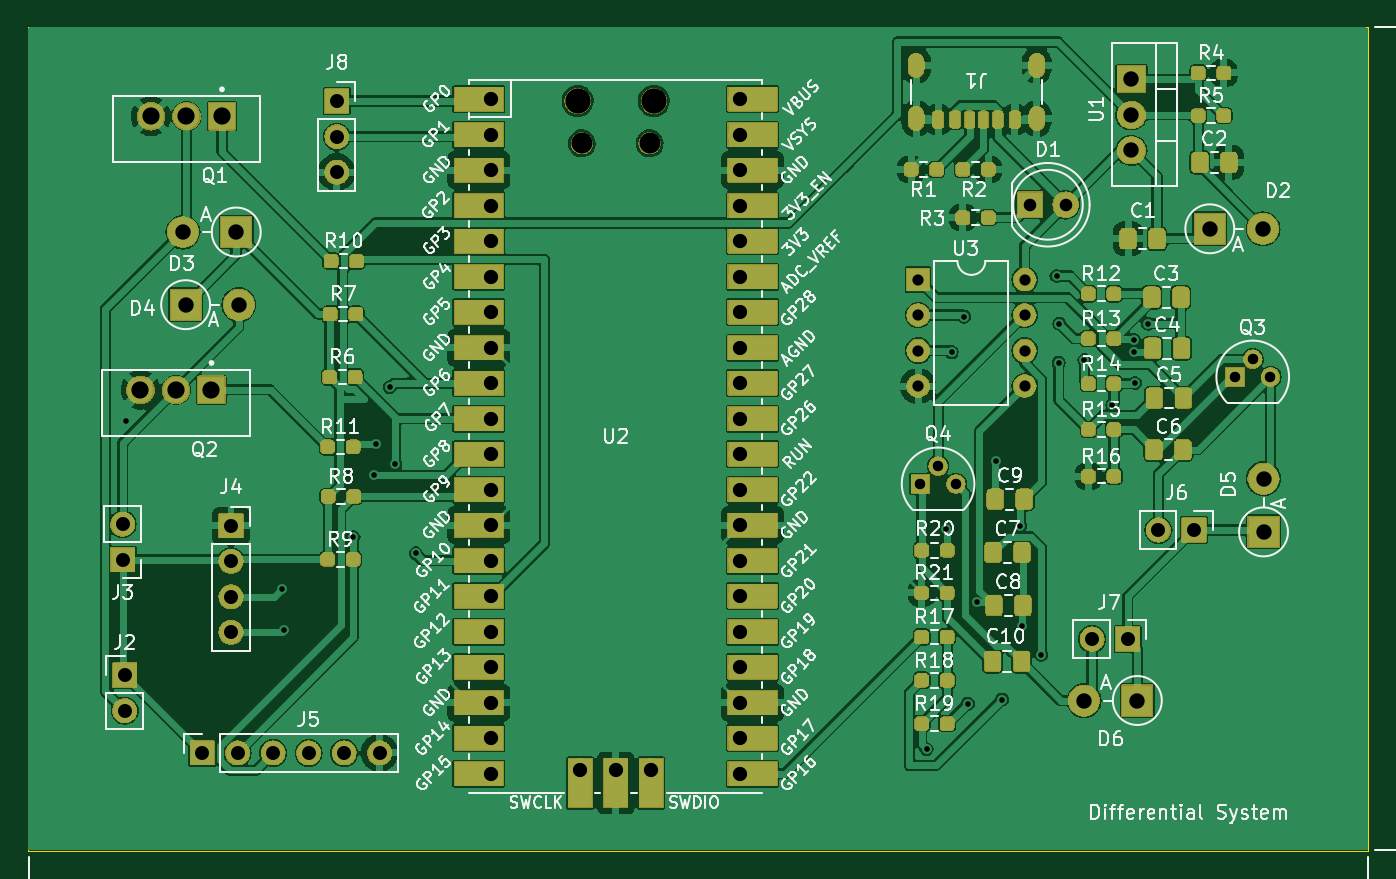
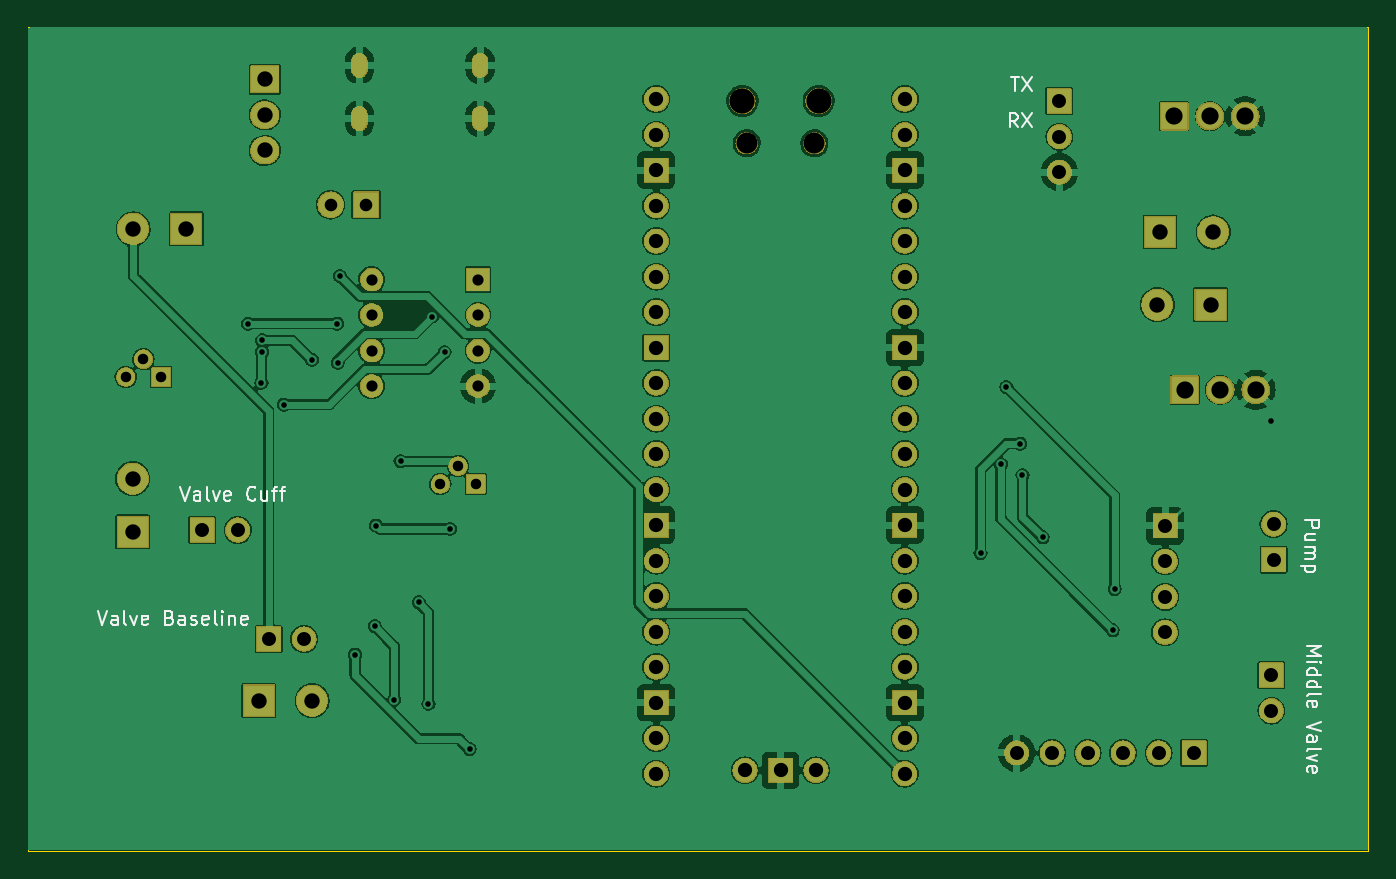
Circuit board: 11 layer files. Board 95.9 x 58.9 mm.
- bottom_copper: Differential-B_Cu.gbl (190957 bytes)
- bottom_mask: Differential-B_Mask.gbs (226425 bytes)
- paste: Differential-B_Paste.gbp (455 bytes)
- bottom_silk: Differential-B_Silkscreen.gbo (22884 bytes)
- outline: Differential-Edge_Cuts.gm1 (612 bytes)
- top_copper: Differential-F_Cu.gtl (264256 bytes)
- top_mask: Differential-F_Mask.gts (234769 bytes)
- paste: Differential-F_Paste.gtp (4633 bytes)
- top_silk: Differential-F_Silkscreen.gto (207278 bytes)
- drill: Differential-NPTH.drl (438 bytes)
- drill: Differential-PTH.drl (2980 bytes)

=== bottom_copper: Differential-B_Cu.gbl (190957 bytes, source omitted) ===
=== bottom_mask: Differential-B_Mask.gbs (226425 bytes, source omitted) ===
=== paste: Differential-B_Paste.gbp ===
%TF.GenerationSoftware,KiCad,Pcbnew,7.0.9*%
%TF.CreationDate,2024-06-04T21:04:57+02:00*%
%TF.ProjectId,Differential,44696666-6572-4656-9e74-69616c2e6b69,rev?*%
%TF.SameCoordinates,Original*%
%TF.FileFunction,Paste,Bot*%
%TF.FilePolarity,Positive*%
%FSLAX46Y46*%
G04 Gerber Fmt 4.6, Leading zero omitted, Abs format (unit mm)*
G04 Created by KiCad (PCBNEW 7.0.9) date 2024-06-04 21:04:57*
%MOMM*%
%LPD*%
G01*
G04 APERTURE LIST*
G04 APERTURE END LIST*
M02*

=== bottom_silk: Differential-B_Silkscreen.gbo (22884 bytes, source omitted) ===
=== outline: Differential-Edge_Cuts.gm1 ===
%TF.GenerationSoftware,KiCad,Pcbnew,7.0.9*%
%TF.CreationDate,2024-06-04T21:04:58+02:00*%
%TF.ProjectId,Differential,44696666-6572-4656-9e74-69616c2e6b69,rev?*%
%TF.SameCoordinates,Original*%
%TF.FileFunction,Profile,NP*%
%FSLAX46Y46*%
G04 Gerber Fmt 4.6, Leading zero omitted, Abs format (unit mm)*
G04 Created by KiCad (PCBNEW 7.0.9) date 2024-06-04 21:04:58*
%MOMM*%
%LPD*%
G01*
G04 APERTURE LIST*
%TA.AperFunction,Profile*%
%ADD10C,0.100000*%
%TD*%
G04 APERTURE END LIST*
D10*
X150100000Y-90900000D02*
X246000000Y-90900000D01*
X246000000Y-149850000D01*
X150100000Y-149850000D01*
X150100000Y-90900000D01*
M02*

=== top_copper: Differential-F_Cu.gtl (264256 bytes, source omitted) ===
=== top_mask: Differential-F_Mask.gts (234769 bytes, source omitted) ===
=== paste: Differential-F_Paste.gtp ===
%TF.GenerationSoftware,KiCad,Pcbnew,7.0.9*%
%TF.CreationDate,2024-06-04T21:04:57+02:00*%
%TF.ProjectId,Differential,44696666-6572-4656-9e74-69616c2e6b69,rev?*%
%TF.SameCoordinates,Original*%
%TF.FileFunction,Paste,Top*%
%TF.FilePolarity,Positive*%
%FSLAX46Y46*%
G04 Gerber Fmt 4.6, Leading zero omitted, Abs format (unit mm)*
G04 Created by KiCad (PCBNEW 7.0.9) date 2024-06-04 21:04:57*
%MOMM*%
%LPD*%
G01*
G04 APERTURE LIST*
G04 Aperture macros list*
%AMRoundRect*
0 Rectangle with rounded corners*
0 $1 Rounding radius*
0 $2 $3 $4 $5 $6 $7 $8 $9 X,Y pos of 4 corners*
0 Add a 4 corners polygon primitive as box body*
4,1,4,$2,$3,$4,$5,$6,$7,$8,$9,$2,$3,0*
0 Add four circle primitives for the rounded corners*
1,1,$1+$1,$2,$3*
1,1,$1+$1,$4,$5*
1,1,$1+$1,$6,$7*
1,1,$1+$1,$8,$9*
0 Add four rect primitives between the rounded corners*
20,1,$1+$1,$2,$3,$4,$5,0*
20,1,$1+$1,$4,$5,$6,$7,0*
20,1,$1+$1,$6,$7,$8,$9,0*
20,1,$1+$1,$8,$9,$2,$3,0*%
G04 Aperture macros list end*
%ADD10RoundRect,0.237500X-0.250000X-0.237500X0.250000X-0.237500X0.250000X0.237500X-0.250000X0.237500X0*%
%ADD11RoundRect,0.250000X-0.337500X-0.475000X0.337500X-0.475000X0.337500X0.475000X-0.337500X0.475000X0*%
%ADD12RoundRect,0.237500X0.250000X0.237500X-0.250000X0.237500X-0.250000X-0.237500X0.250000X-0.237500X0*%
%ADD13RoundRect,0.175000X0.175000X0.425000X-0.175000X0.425000X-0.175000X-0.425000X0.175000X-0.425000X0*%
%ADD14RoundRect,0.190000X-0.190000X-0.410000X0.190000X-0.410000X0.190000X0.410000X-0.190000X0.410000X0*%
%ADD15RoundRect,0.200000X-0.200000X-0.400000X0.200000X-0.400000X0.200000X0.400000X-0.200000X0.400000X0*%
%ADD16RoundRect,0.175000X-0.175000X-0.425000X0.175000X-0.425000X0.175000X0.425000X-0.175000X0.425000X0*%
%ADD17RoundRect,0.190000X0.190000X0.410000X-0.190000X0.410000X-0.190000X-0.410000X0.190000X-0.410000X0*%
%ADD18RoundRect,0.200000X0.200000X0.400000X-0.200000X0.400000X-0.200000X-0.400000X0.200000X-0.400000X0*%
%ADD19O,1.100000X1.700000*%
%ADD20RoundRect,0.250000X0.337500X0.475000X-0.337500X0.475000X-0.337500X-0.475000X0.337500X-0.475000X0*%
G04 APERTURE END LIST*
D10*
%TO.C,R17*%
X214047500Y-134520000D03*
X215872500Y-134520000D03*
%TD*%
D11*
%TO.C,C2*%
X233947500Y-100570000D03*
X236022500Y-100570000D03*
%TD*%
D10*
%TO.C,R15*%
X225985000Y-119670000D03*
X227810000Y-119670000D03*
%TD*%
D11*
%TO.C,C4*%
X230572500Y-113870000D03*
X232647500Y-113870000D03*
%TD*%
D10*
%TO.C,R19*%
X214047500Y-140720000D03*
X215872500Y-140720000D03*
%TD*%
%TO.C,R14*%
X225985000Y-116400000D03*
X227810000Y-116400000D03*
%TD*%
D12*
%TO.C,R1*%
X215117500Y-101070000D03*
X213292500Y-101070000D03*
%TD*%
D13*
%TO.C,J1*%
X218475000Y-97500000D03*
D14*
X216455000Y-97500000D03*
D15*
X215225000Y-97500000D03*
D16*
X217475000Y-97500000D03*
D17*
X219495000Y-97500000D03*
D18*
X220725000Y-97500000D03*
D19*
X222295000Y-97420000D03*
X222295000Y-93620000D03*
X213655000Y-97420000D03*
X213655000Y-93620000D03*
%TD*%
D10*
%TO.C,R4*%
X233842500Y-94170000D03*
X235667500Y-94170000D03*
%TD*%
D20*
%TO.C,C5*%
X232785000Y-117420000D03*
X230710000Y-117420000D03*
%TD*%
D10*
%TO.C,R12*%
X225985000Y-109970000D03*
X227810000Y-109970000D03*
%TD*%
%TO.C,R13*%
X225985000Y-113170000D03*
X227810000Y-113170000D03*
%TD*%
D11*
%TO.C,C9*%
X219322500Y-124670000D03*
X221397500Y-124670000D03*
%TD*%
D20*
%TO.C,C10*%
X221197500Y-136270000D03*
X219122500Y-136270000D03*
%TD*%
D10*
%TO.C,R18*%
X214047500Y-137620000D03*
X215872500Y-137620000D03*
%TD*%
%TO.C,R2*%
X216992500Y-101070000D03*
X218817500Y-101070000D03*
%TD*%
D12*
%TO.C,R20*%
X215872500Y-128320000D03*
X214047500Y-128320000D03*
%TD*%
D10*
%TO.C,R6*%
X171685000Y-115920000D03*
X173510000Y-115920000D03*
%TD*%
%TO.C,R7*%
X171735000Y-111420000D03*
X173560000Y-111420000D03*
%TD*%
%TO.C,R8*%
X171597500Y-124460000D03*
X173422500Y-124460000D03*
%TD*%
%TO.C,R3*%
X216992500Y-104520000D03*
X218817500Y-104520000D03*
%TD*%
%TO.C,R9*%
X171547500Y-128970000D03*
X173372500Y-128970000D03*
%TD*%
D11*
%TO.C,C3*%
X230515000Y-110220000D03*
X232590000Y-110220000D03*
%TD*%
D20*
%TO.C,C1*%
X230892500Y-106020000D03*
X228817500Y-106020000D03*
%TD*%
D10*
%TO.C,R10*%
X171797500Y-107620000D03*
X173622500Y-107620000D03*
%TD*%
%TO.C,R11*%
X171547500Y-120920000D03*
X173372500Y-120920000D03*
%TD*%
%TO.C,R21*%
X214047500Y-131370000D03*
X215872500Y-131370000D03*
%TD*%
%TO.C,R5*%
X233842500Y-97220000D03*
X235667500Y-97220000D03*
%TD*%
D20*
%TO.C,C6*%
X232735000Y-121120000D03*
X230660000Y-121120000D03*
%TD*%
D11*
%TO.C,C7*%
X219160000Y-128470000D03*
X221235000Y-128470000D03*
%TD*%
D10*
%TO.C,R16*%
X225985000Y-123020000D03*
X227810000Y-123020000D03*
%TD*%
D11*
%TO.C,C8*%
X219210000Y-132270000D03*
X221285000Y-132270000D03*
%TD*%
M02*

=== top_silk: Differential-F_Silkscreen.gto (207278 bytes, source omitted) ===
=== drill: Differential-NPTH.drl ===
M48
; DRILL file {KiCad 7.0.9} date 
; FORMAT={-:-/ absolute / metric / decimal}
; #@! TF.CreationDate,2024-06-04T21:05:09+02:00
; #@! TF.GenerationSoftware,Kicad,Pcbnew,7.0.9
; #@! TF.FileFunction,NonPlated,1,2,NPTH
FMAT,2
METRIC
; #@! TA.AperFunction,NonPlated,NPTH,ComponentDrill
T1C1.500
; #@! TA.AperFunction,NonPlated,NPTH,ComponentDrill
T2C1.800
%
G90
G05
T1
X189.735Y-99.2
X194.585Y-99.2
T2
X189.435Y-96.17
X194.885Y-96.17
T0
M30

=== drill: Differential-PTH.drl ===
M48
; DRILL file {KiCad 7.0.9} date 
; FORMAT={-:-/ absolute / metric / decimal}
; #@! TF.CreationDate,2024-06-04T21:05:09+02:00
; #@! TF.GenerationSoftware,Kicad,Pcbnew,7.0.9
; #@! TF.FileFunction,Plated,1,2,PTH
FMAT,2
METRIC
; #@! TA.AperFunction,Plated,PTH,ViaDrill
T1C0.400
; #@! TA.AperFunction,Plated,PTH,ComponentDrill
T2C0.600
; #@! TA.AperFunction,Plated,PTH,ComponentDrill
T3C0.750
; #@! TA.AperFunction,Plated,PTH,ComponentDrill
T4C0.800
; #@! TA.AperFunction,Plated,PTH,ComponentDrill
T5C0.900
; #@! TA.AperFunction,Plated,PTH,ComponentDrill
T6C1.000
; #@! TA.AperFunction,Plated,PTH,ComponentDrill
T7C1.020
; #@! TA.AperFunction,Plated,PTH,ComponentDrill
T8C1.100
; #@! TA.AperFunction,Plated,PTH,ComponentDrill
T9C1.230
%
G90
G05
T1
X157.1Y-119.05
X168.25Y-131.1
X168.4Y-134.05
X173.4Y-127.4
X174.85Y-122.95
X175.0Y-120.7
X176.0Y-116.65
X176.4Y-122.15
X177.85Y-128.55
X214.4Y-142.55
X215.8Y-126.8
X216.2Y-114.15
X217.1Y-111.6
X217.35Y-139.3
X218.044Y-132.056
X219.35Y-121.95
X219.8Y-139.0
X221.1Y-126.55
X221.2Y-133.75
X222.6Y-135.8
X223.7Y-108.7
X223.85Y-114.9
X223.9Y-112.1
X225.7Y-114.7
X227.7Y-117.9
X229.25Y-113.3
X229.25Y-114.15
X229.3Y-116.35
X230.25Y-112.1
T3
X213.96Y-123.57
X215.23Y-122.3
X216.5Y-123.57
X236.47Y-115.92
X237.74Y-114.65
X239.01Y-115.92
T4
X213.8Y-108.95
X213.8Y-111.49
X213.8Y-114.03
X213.8Y-116.57
X221.42Y-108.95
X221.42Y-111.49
X221.42Y-114.03
X221.42Y-116.57
T5
X221.81Y-103.6
X224.35Y-103.6
T6
X156.885Y-126.45
X156.885Y-128.99
X157.035Y-137.25
X157.035Y-139.79
X162.57Y-142.82
X164.635Y-126.57
X164.635Y-129.11
X164.635Y-131.65
X164.635Y-134.19
X165.11Y-142.82
X167.65Y-142.82
X170.19Y-142.82
X172.21Y-96.18
X172.21Y-98.72
X172.21Y-101.26
X172.73Y-142.82
X175.27Y-142.82
X226.245Y-134.67
X228.785Y-134.67
X230.995Y-126.87
X233.535Y-126.87
T7
X183.27Y-96.04
X183.27Y-98.58
X183.27Y-101.12
X183.27Y-103.66
X183.27Y-106.2
X183.27Y-108.74
X183.27Y-111.28
X183.27Y-113.82
X183.27Y-116.36
X183.27Y-118.9
X183.27Y-121.44
X183.27Y-123.98
X183.27Y-126.52
X183.27Y-129.06
X183.27Y-131.6
X183.27Y-134.14
X183.27Y-136.68
X183.27Y-139.22
X183.27Y-141.76
X183.27Y-144.3
X189.62Y-144.07
X192.16Y-144.07
X194.7Y-144.07
X201.05Y-96.04
X201.05Y-98.58
X201.05Y-101.12
X201.05Y-103.66
X201.05Y-106.2
X201.05Y-108.74
X201.05Y-111.28
X201.05Y-113.82
X201.05Y-116.36
X201.05Y-118.9
X201.05Y-121.44
X201.05Y-123.98
X201.05Y-126.52
X201.05Y-129.06
X201.05Y-131.6
X201.05Y-134.14
X201.05Y-136.68
X201.05Y-139.22
X201.05Y-141.76
X201.05Y-144.3
T8
X161.2Y-105.55
X161.39Y-110.75
X165.01Y-105.55
X165.2Y-110.75
X225.672Y-139.07
X229.06Y-94.63
X229.06Y-97.17
X229.06Y-99.71
X229.482Y-139.07
X234.668Y-105.32
X238.478Y-105.32
X238.51Y-123.197
X238.51Y-127.007
T9
X158.16Y-116.84
X158.91Y-97.26
X160.7Y-116.84
X161.45Y-97.26
X163.24Y-116.84
X163.99Y-97.26
T2
G00X213.655Y-93.92
M15
G01X213.655Y-93.32
M16
G05
G00X213.655Y-97.72
M15
G01X213.655Y-97.12
M16
G05
G00X222.295Y-93.92
M15
G01X222.295Y-93.32
M16
G05
G00X222.295Y-97.72
M15
G01X222.295Y-97.12
M16
G05
T0
M30

